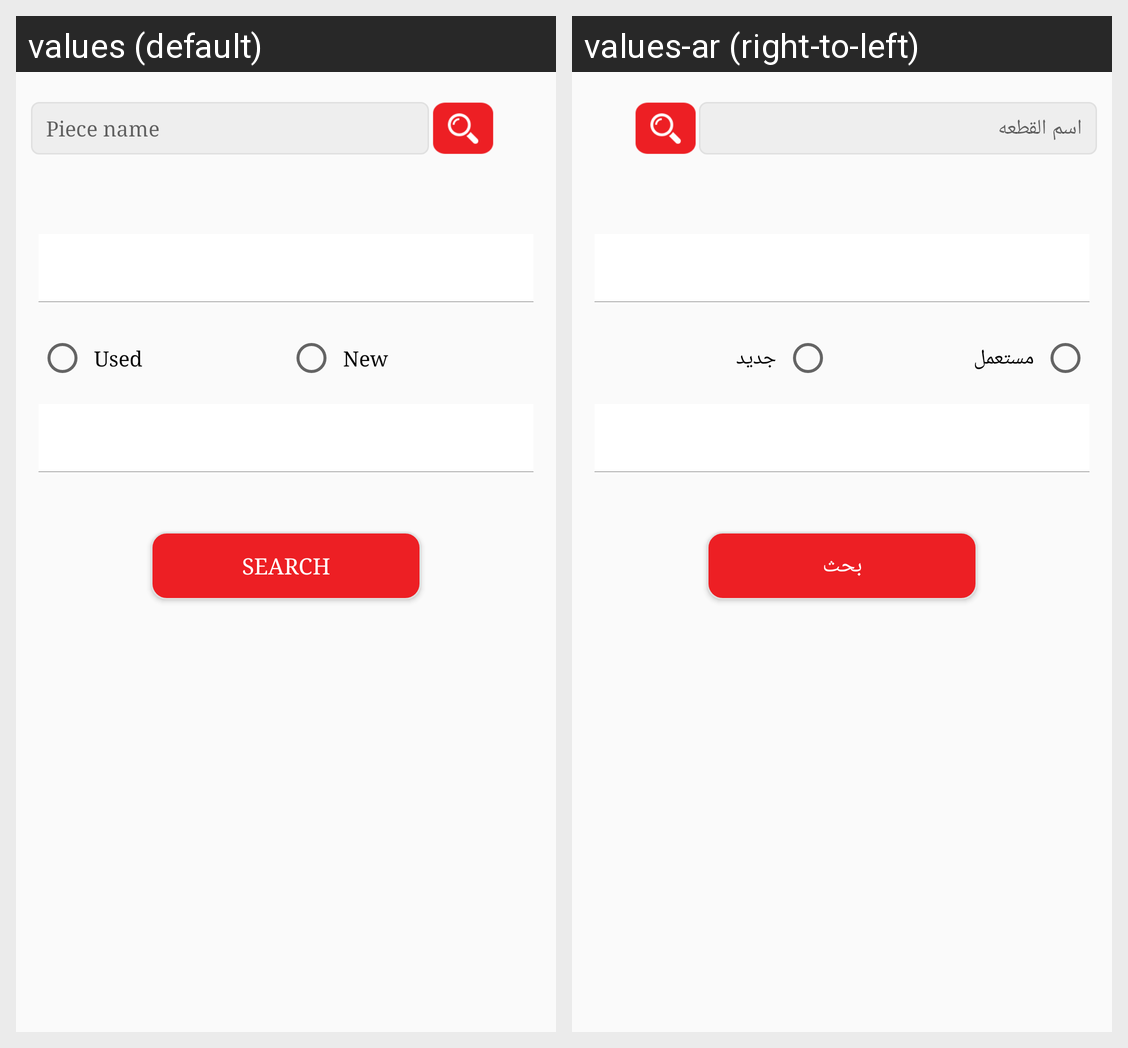

This grid shows one Android layout under two languages. Give, for every string resource on the screen, its name, the default text and each shown locale's text.
Android screen res/layout/fragment_search.xml rendered under 2 locales, left to right: values (default), values-ar (right-to-left). Device: Nexus 5 (rendered at 1080×1920; each locale shown at half size, 540×960, under a caption strip naming it); theme AppTheme.
Strings drawn on this screen, with the default value and each locale's value (text and hints the layout hard-codes, and strings that could not be matched under every locale, appear in the picture but are not listed):

piece_name
  values: Piece name
  values-ar: اسم القطعه

used
  values: Used
  values-ar: مستعمل

news
  values: New
  values-ar: جديد

search
  values: Search
  values-ar: بحث
